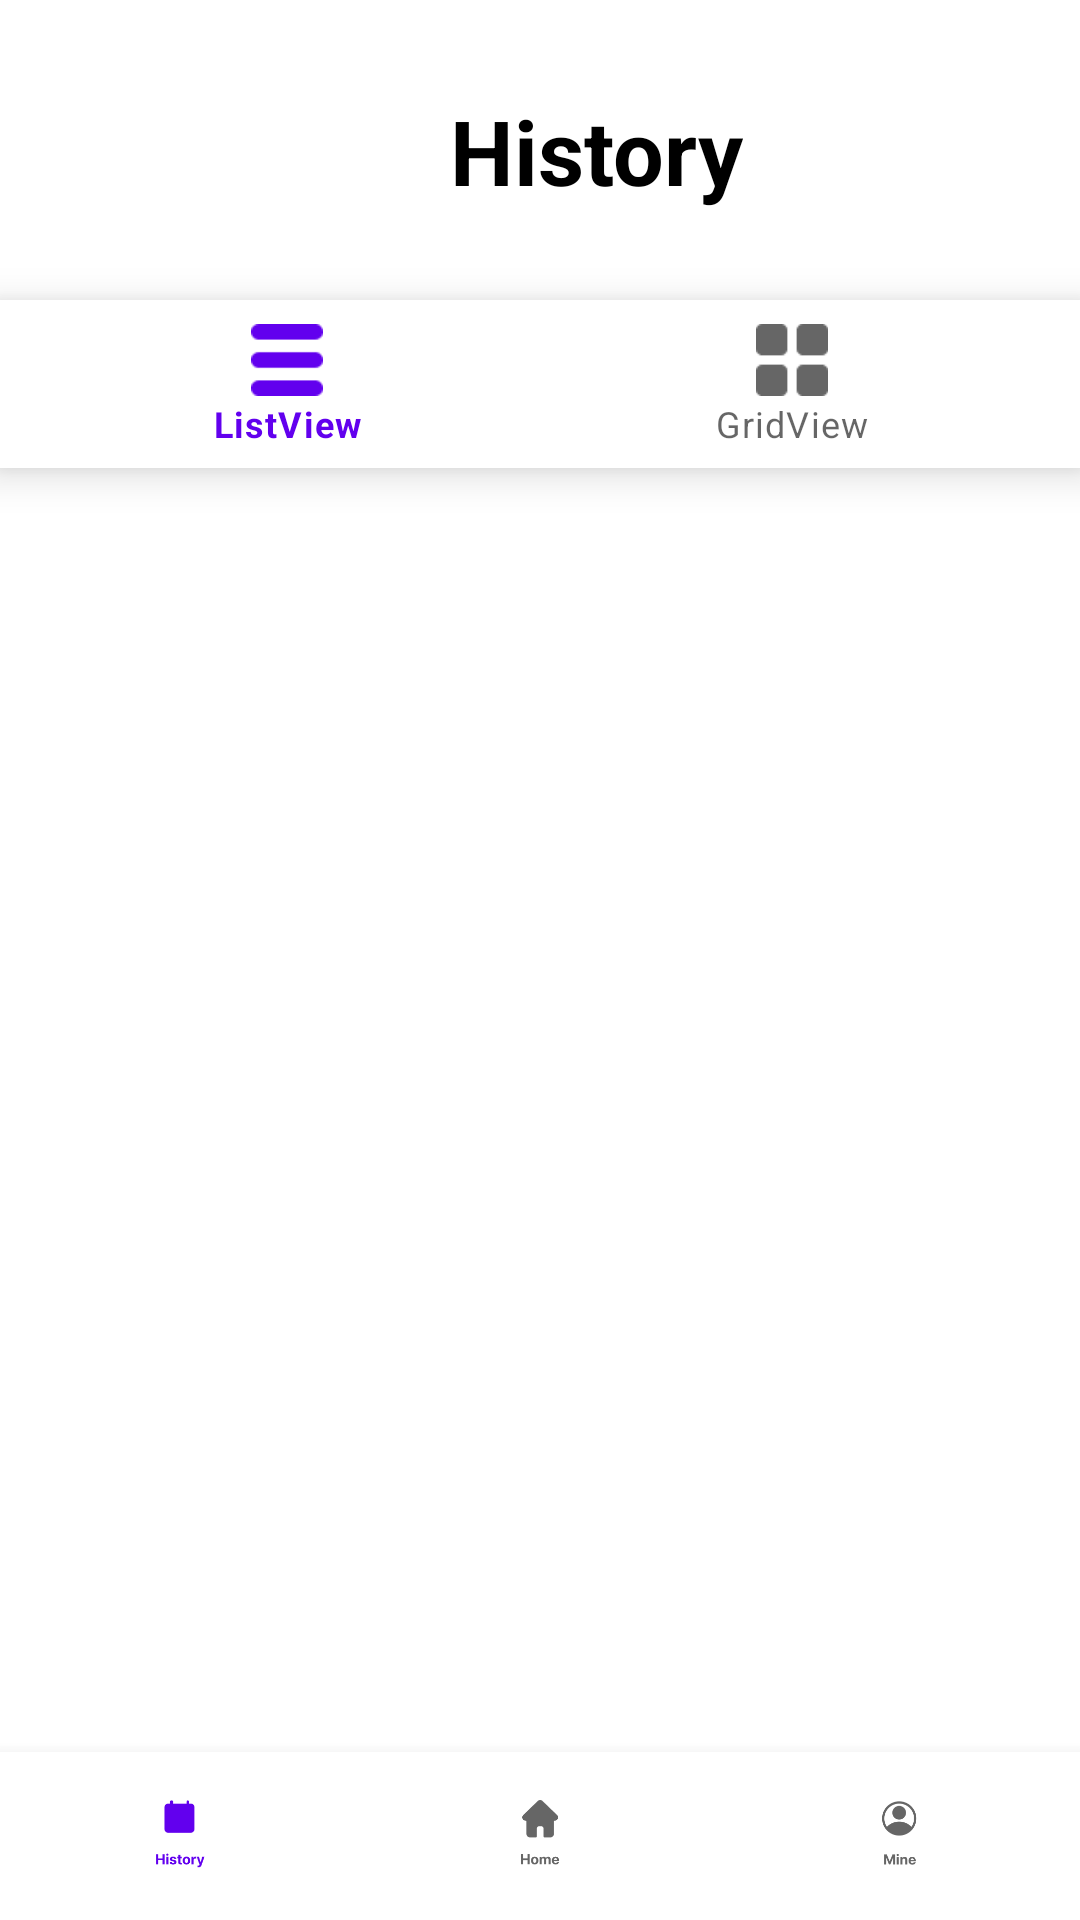

Layout XML and referenced resources for this Android screen:
<!-- AndroidManifest.xml: application theme Theme.NewMedia -->
<!-- res/layout/history2.xml -->
<?xml version="1.0" encoding="utf-8"?>
<androidx.constraintlayout.widget.ConstraintLayout xmlns:android="http://schemas.android.com/apk/res/android"
    android:layout_width="match_parent"
    android:layout_height="fill_parent"
    xmlns:app="http://schemas.android.com/apk/res-auto"
    xmlns:tools="http://schemas.android.com/tools"
    android:orientation="vertical">



    <View
        android:id="@+id/view1"
        android:layout_width="match_parent"
        android:layout_height="100dp"
        app:layout_constraintTop_toTopOf="parent"/>

    <TextView
        android:layout_width="wrap_content"
        android:layout_height="wrap_content"
        android:text="History"
        android:textStyle="bold"
        android:textSize="30dp"
        android:textColor="@color/black"
        app:layout_constraintTop_toTopOf="@+id/view1"
        app:layout_constraintStart_toStartOf="@id/view1"
        android:layout_marginTop="30dp"
        android:layout_marginStart="150dp" />


    <com.google.android.material.bottomnavigation.BottomNavigationView
        android:id="@+id/topNavigationView"
        android:layout_width="match_parent"
        android:layout_height="wrap_content"
        app:layout_constraintStart_toStartOf="parent"
        app:layout_constraintTop_toBottomOf="@id/view1"
        app:menu="@menu/top_menu"
        app:itemBackground="@android:color/white" />

    <GridView
        android:id="@+id/dailygridview"
        tools:listitem="@layout/daily_grid_layout"
        android:layout_width="match_parent"
        android:layout_height="0dp"
        android:layout_weight="1"
        android:numColumns="2"
        android:gravity="center"
        app:layout_constraintTop_toBottomOf="@id/topNavigationView"
        app:layout_constraintBottom_toTopOf="@id/bottomNavigationView"/>


    <com.google.android.material.bottomnavigation.BottomNavigationView
        android:id="@+id/bottomNavigationView"
        android:layout_width="match_parent"
        android:layout_height="wrap_content"
        android:layout_gravity="start"
        app:labelVisibilityMode="unlabeled"
        app:layout_constraintStart_toStartOf="parent"
        app:layout_constraintBottom_toBottomOf="parent"
        app:menu="@menu/bottom_menu"
        app:itemBackground="@android:color/white" />

    <FrameLayout
        android:id="@+id/container"
        android:layout_width="match_parent"
        android:layout_height="match_parent"
        android:layout_above="@id/bottomNavigationView"/>

</androidx.constraintlayout.widget.ConstraintLayout>
<!-- res/layout/daily_grid_layout.xml (included above) -->
<?xml version="1.0" encoding="utf-8"?>
<androidx.constraintlayout.widget.ConstraintLayout xmlns:android="http://schemas.android.com/apk/res/android"
    android:layout_width="150dp"
    android:layout_height="150dp"
    xmlns:app="http://schemas.android.com/apk/res-auto"
    android:orientation="vertical">


    
    <ImageView
        android:id="@+id/daily_image"
        android:layout_width="match_parent"
        android:layout_height="100dp"
        android:layout_gravity="top"
        android:src="@drawable/sample_img"
        app:layout_constraintTop_toTopOf="parent"
        android:scaleType="centerCrop"
        />

    <TextView
        android:id="@+id/daily_date"
        android:layout_width="wrap_content"
        android:layout_height="wrap_content"
        android:text="10:00AM"
        android:textColor="@color/white"
        app:layout_constraintVertical_weight="1"
        app:layout_constraintStart_toStartOf="parent"
        app:layout_constraintTop_toTopOf="parent"
        android:layout_marginLeft="10dp"
        android:layout_marginTop="10dp"
        android:gravity="left"/>

    <TextView
        android:id="@+id/daily_text"
        android:layout_width="match_parent"
        android:layout_height="50dp"
        android:layout_gravity="bottom"
        app:layout_constraintTop_toBottomOf="@id/daily_image"
        android:text="sample view" />

</androidx.constraintlayout.widget.ConstraintLayout>
<!-- resources referenced by this layout -->
<resources>
  <!-- drawable sample_img: png bitmap (drawable, 326279 bytes) -->
  <style name="Theme.NewMedia" parent="Theme.MaterialComponents.DayNight.DarkActionBar">
          
          <item name="windowNoTitle">true</item>
          <item name="colorPrimary">@color/purple_500</item>
          <item name="colorPrimaryVariant">@color/purple_700</item>
          <item name="colorOnPrimary">@color/white</item>
          
          <item name="colorSecondary">@color/teal_200</item>
          <item name="colorSecondaryVariant">@color/teal_700</item>
          <item name="colorOnSecondary">@color/black</item>
          
          <item name="android:statusBarColor">?attr/colorPrimaryVariant</item>
          
      </style>
  <!-- not gathered from this repository: default colours our renderer supplied (Android Studio template values) -->
  <color name="purple_500">#FF6200EE</color>
  <color name="purple_700">#FF3700B3</color>
  <color name="teal_200">#FF03DAC5</color>
  <color name="teal_700">#FF018786</color>
  <color name="black">#FF000000</color>
  <color name="white">#FFFFFFFF</color>
</resources>
